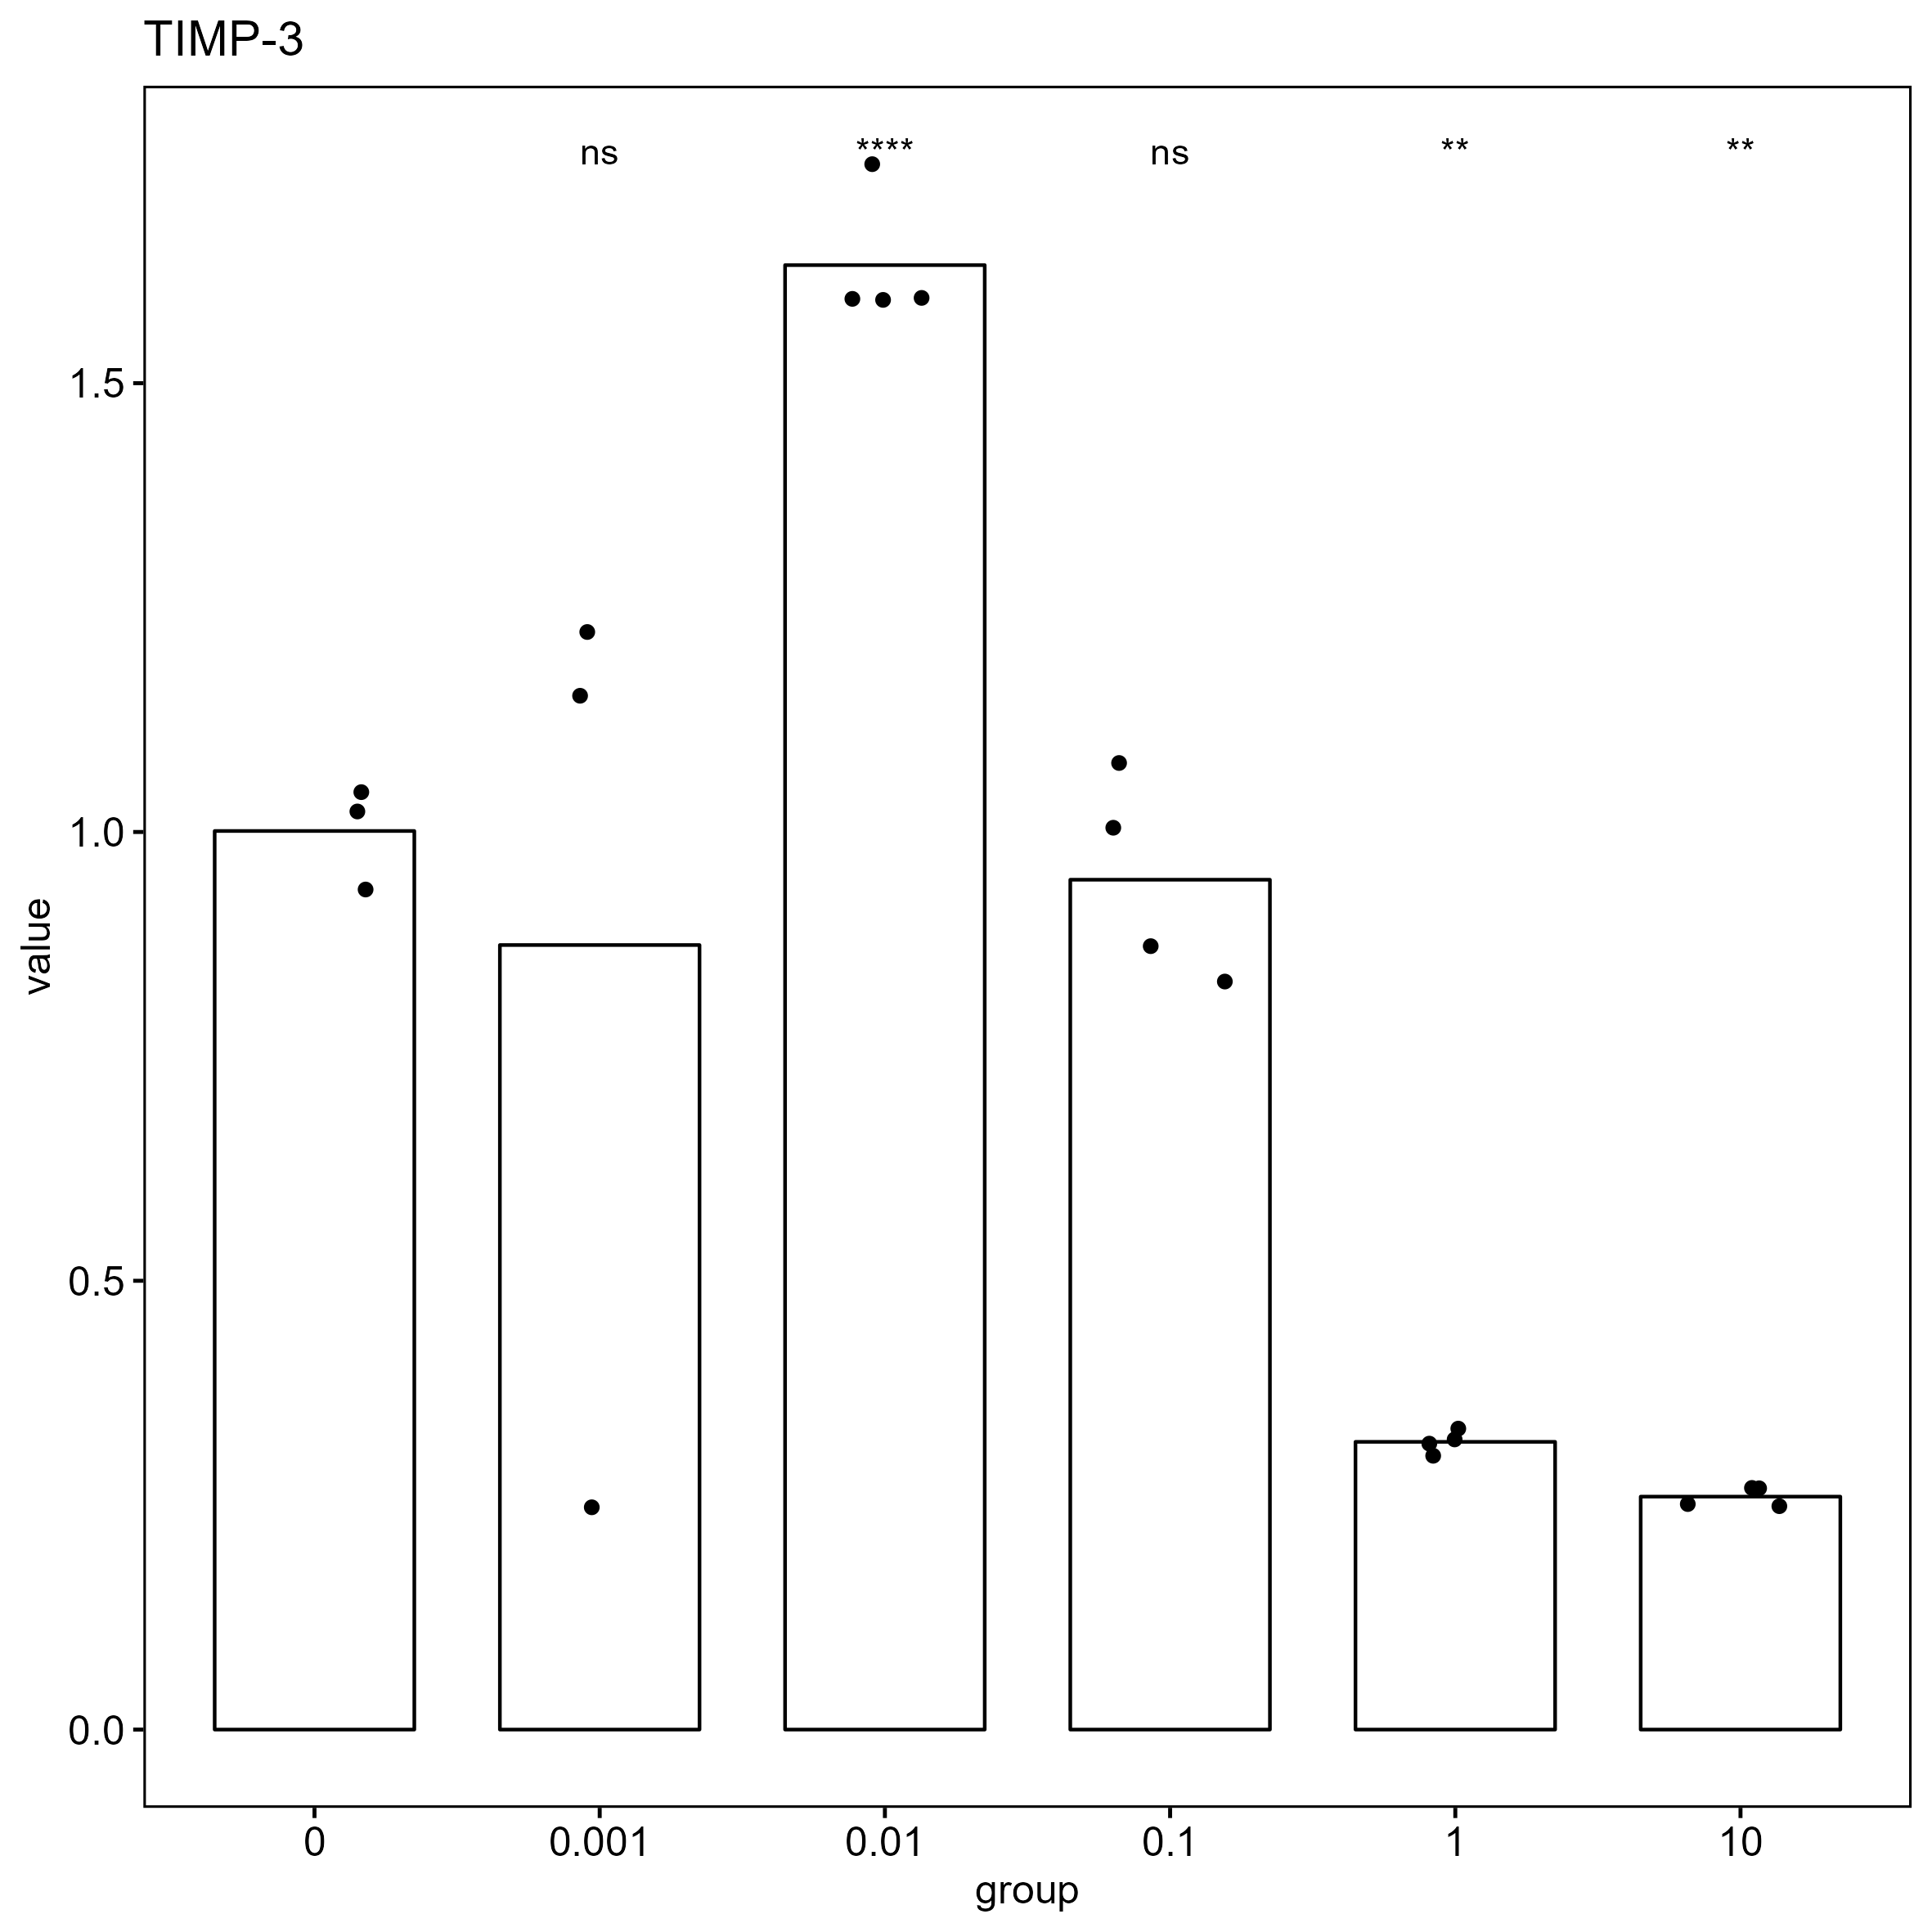

The file beside this chart, header and first rows:
, gene, group, CT, deltaCT, mean_blank_deltaCT, delta_deltaCT, value
271, TIMP-3, 0, 19.51, -4.126, -4.064, -0.06234, 1.044
272, TIMP-3, 0, 19.54, -4.097, -4.064, -0.03296, 1.023
273, TIMP-3, 0, 19.67, -3.969, -4.064, 0.0953, 0.9361
274, TIMP-3, 0.001, 21.54, -2.049, -4.064, 2.015, 0.2474
275, TIMP-3, 0.001, 19.32, -4.268, -4.064, -0.2041, 1.152
276, TIMP-3, 0.001, 19.23, -4.354, -4.064, -0.2902, 1.223
277, TIMP-3, 0.01, 19.11, -4.736, -4.064, -0.6717, 1.593
278, TIMP-3, 0.01, 19.11, -4.738, -4.064, -0.6737, 1.595
279, TIMP-3, 0.01, 18.98, -4.867, -4.064, -0.8026, 1.744
280, TIMP-3, 0.01, 19.11, -4.737, -4.064, -0.6726, 1.594
281, TIMP-3, 0.1, 20.46, -4.071, -4.064, -0.007152, 1.005
282, TIMP-3, 0.1, 20.36, -4.171, -4.064, -0.1064, 1.077
283, TIMP-3, 0.1, 20.73, -3.801, -4.064, 0.2633, 0.8332
284, TIMP-3, 0.1, 20.66, -3.867, -4.064, 0.1967, 0.8726
285, TIMP-3, 1, 20.72, -2.486, -4.064, 1.578, 0.335
286, TIMP-3, 1, 20.77, -2.436, -4.064, 1.628, 0.3236
287, TIMP-3, 1, 20.79, -2.415, -4.064, 1.649, 0.3189
288, TIMP-3, 1, 20.85, -2.35, -4.064, 1.714, 0.3047
289, TIMP-3, 10, 21.11, -2.172, -4.064, 1.892, 0.2695
290, TIMP-3, 10, 21.11, -2.168, -4.064, 1.896, 0.2687
291, TIMP-3, 10, 21.22, -2.057, -4.064, 2.007, 0.2488
292, TIMP-3, 10, 21.21, -2.071, -4.064, 1.993, 0.2511
